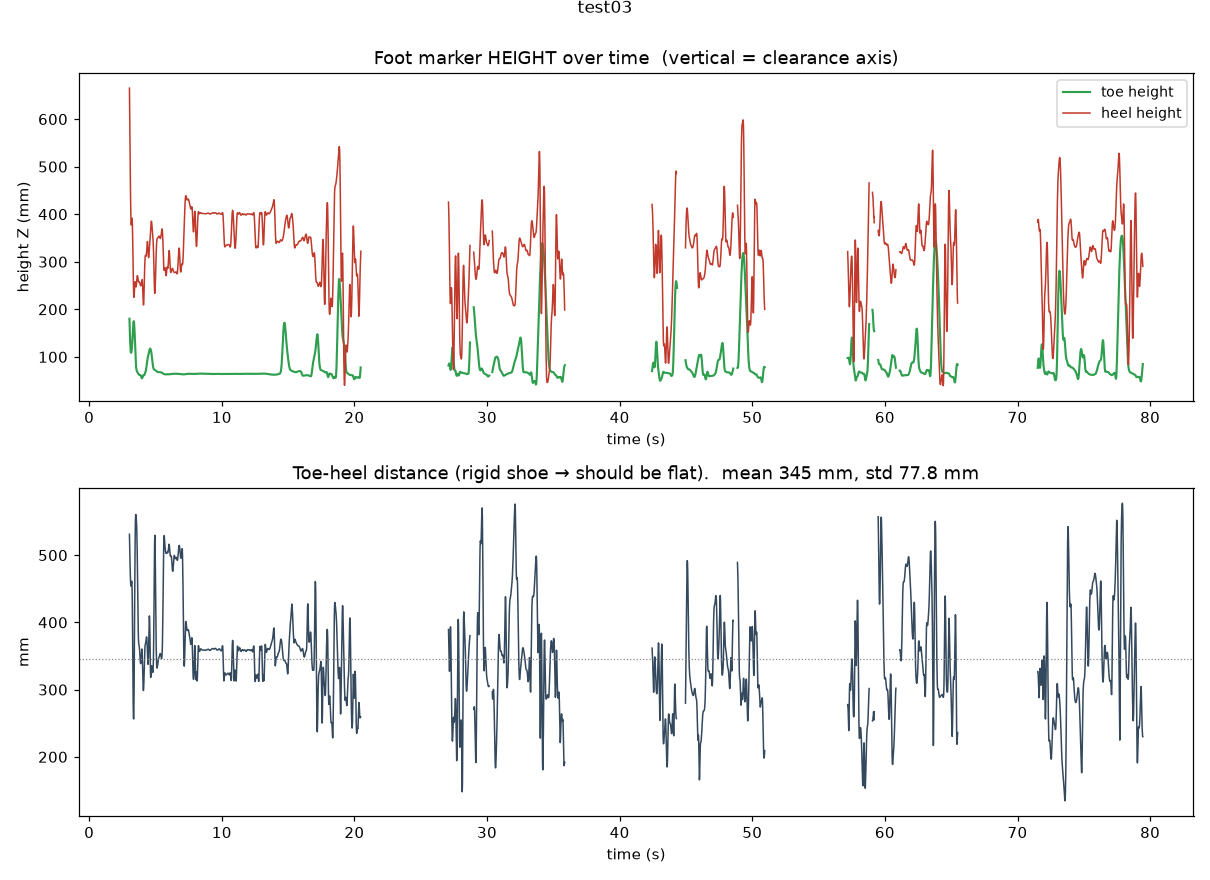

The data file committed next to this chart (first rows):
time_s, toe_x_mm, toe_y_mm, toe_z_mm, heel_x_mm, heel_y_mm, heel_z_mm
0.0000, , , , , , 
0.0167, , , , , , 
0.0334, , , , , , 
0.0501, , , , , , 
0.0667, , , , , , 
0.0834, , , , , , 
0.1001, , , , , , 
0.1168, , , , , , 
0.1335, , , , , , 
0.1502, , , , , , 
0.1668, , , , , , 
0.1835, , , , , , 
0.2002, , , , , , 
0.2169, , , , , , 
0.2336, , , , , , 
0.2503, , , , , , 
0.2669, , , , , , 
0.2836, , , , , , 
0.3003, , , , , , 
0.3170, , , , , , 
0.3337, , , , , , 
0.3504, , , , , , 
0.3671, , , , , , 
0.3837, , , , , , 
0.4004, , , , , , 
0.4171, , , , , , 
0.4338, , , , , , 
0.4505, , , , , , 
0.4672, , , , , , 
0.4838, , , , , , 
0.5005, , , , , , 
0.5172, , , , , , 
0.5339, , , , , , 
0.5506, , , , , , 
0.5673, , , , , , 
0.5839, , , , , , 
0.6006, , , , , , 
0.6173, , , , , , 
0.6340, , , , , , 
0.6507, , , , , , 
0.6674, , , , , , 
0.6841, , , , , , 
0.7007, , , , , , 
0.7174, , , , , , 
0.7341, , , , , , 
0.7508, , , , , , 
0.7675, , , , , , 
0.7842, , , , , , 
0.8008, , , , , , 
0.8175, , , , , , 
0.8342, , , , , , 
0.8509, , , , , , 
0.8676, , , , , , 
0.8843, , , , , , 
0.9009, , , , , , 
0.9176, , , , , , 
0.9343, , , , , , 
0.9510, , , , , , 
0.9677, , , , , , 
0.9844, , , , , , 
... 4,856 more rows
